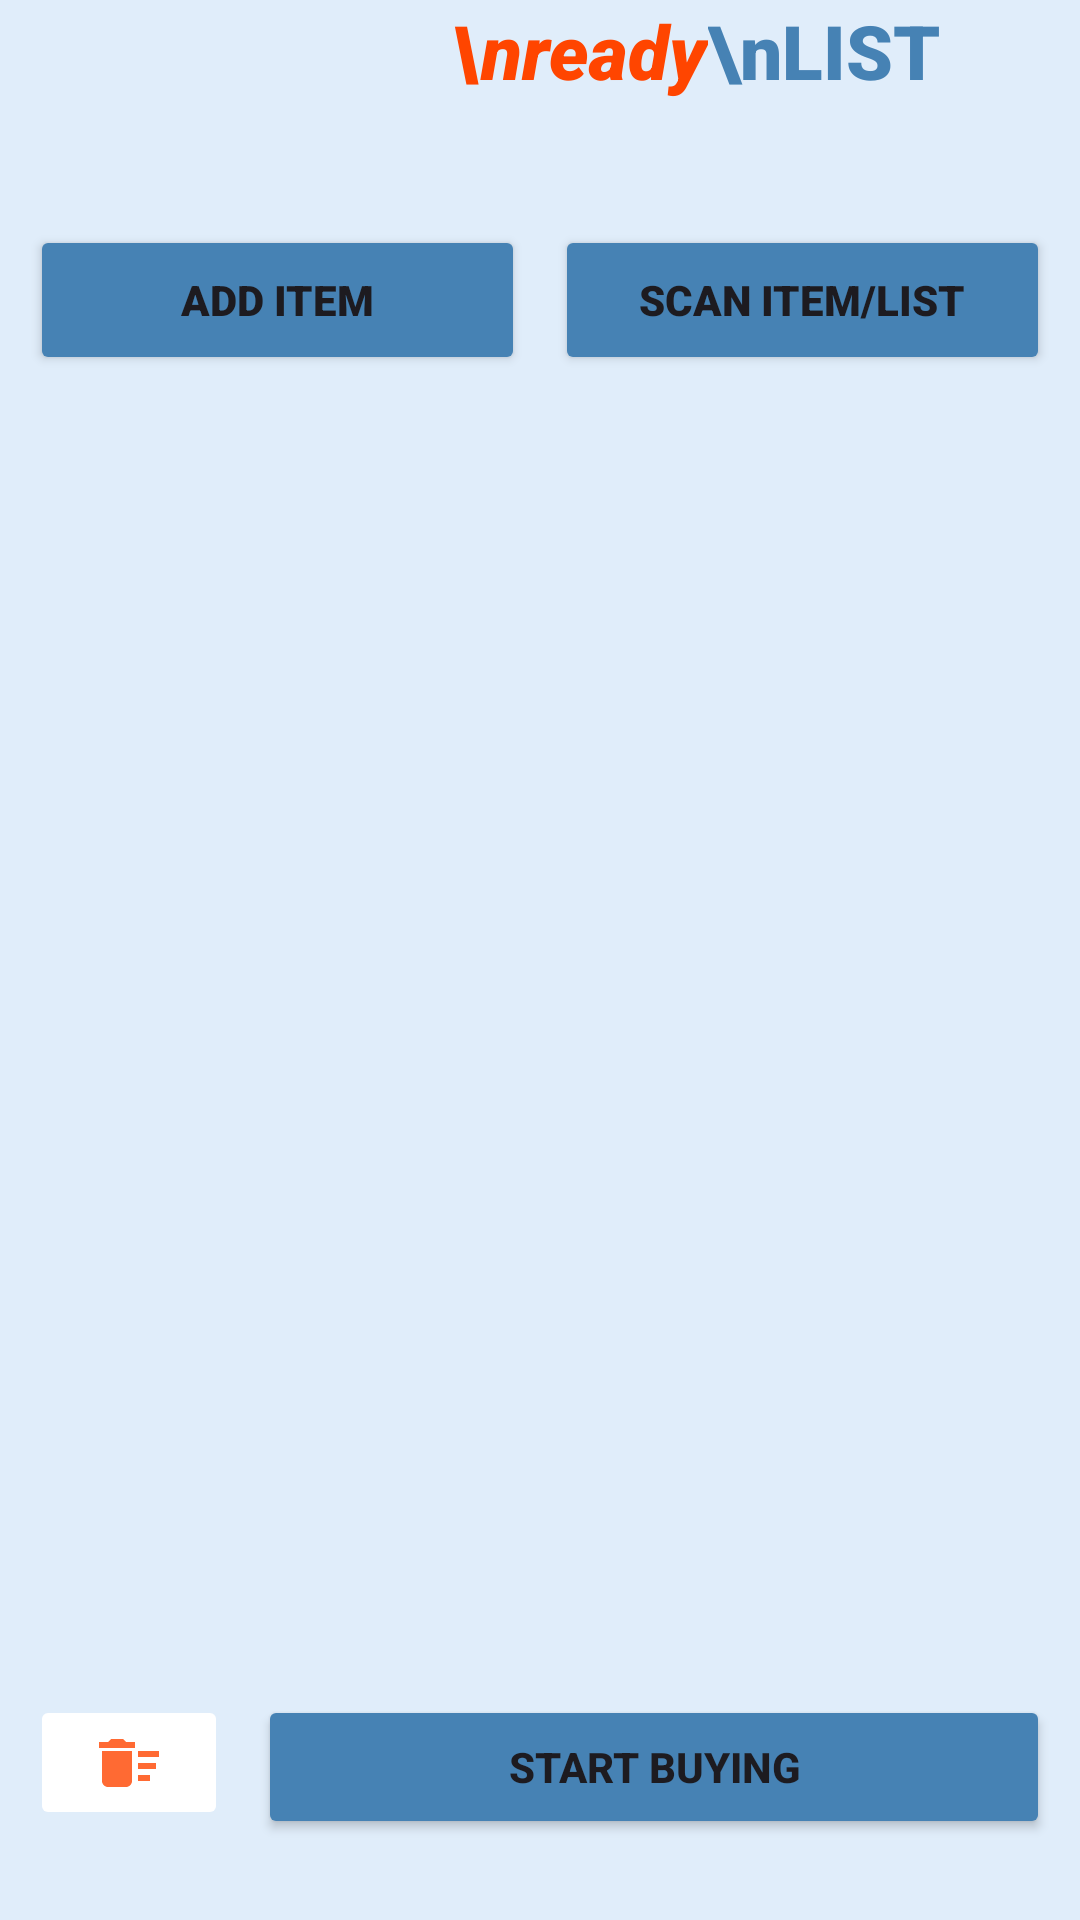

Android layout source for this screen:
<!-- AndroidManifest.xml: application theme Theme.MLKitPOC -->
<!-- res/layout/activity_main.xml -->
<?xml version="1.0" encoding="utf-8"?>
<androidx.constraintlayout.widget.ConstraintLayout xmlns:android="http://schemas.android.com/apk/res/android"
    xmlns:app="http://schemas.android.com/apk/res-auto"
    xmlns:tools="http://schemas.android.com/tools"
    android:layout_width="match_parent"
    android:layout_height="match_parent"
    android:background="@color/sky_blue"
    android:backgroundTint="#4187CEEB"
    tools:context=".main.MainActivity">

    <LinearLayout
        android:id="@+id/linearLayout"
        android:layout_width="match_parent"
        android:layout_height="match_parent"
        android:layout_marginBottom="75dp"
        android:orientation="vertical"
        app:layout_constraintBottom_toBottomOf="parent"
        app:layout_constraintEnd_toEndOf="parent"
        app:layout_constraintHorizontal_bias="1.0"
        app:layout_constraintStart_toStartOf="parent"
        app:layout_constraintTop_toTopOf="parent"
        app:layout_constraintVertical_bias="0.0">

        <LinearLayout
            android:layout_width="match_parent"
            android:orientation="horizontal"
            android:layout_height="75dp">

            <TextView
                android:id="@+id/textView2"
                android:layout_width="wrap_content"
                android:layout_marginLeft="150dp"
                android:layout_height="match_parent"
                android:fontFamily="sans-serif-black"
                android:text="\nready"
                android:textStyle="italic"
                android:textColor="@color/ready_red"
                android:textSize="25dip">

            </TextView>

            <TextView
                android:id="@+id/textView3"
                android:layout_width="0dp"
                android:layout_weight="0.5"
                android:layout_height="match_parent"
                android:fontFamily="sans-serif-black"
                android:text="\nLIST"
                android:textStyle="normal"
                android:textColor="@color/steel_blue"
                android:textSize="25dip">

            </TextView>

        </LinearLayout>


        <LinearLayout
            android:layout_width="match_parent"
            android:layout_height="50dp"
            android:orientation="horizontal"
            app:layout_constraintBottom_toBottomOf="parent"
            app:layout_constraintEnd_toEndOf="parent"
            app:layout_constraintHorizontal_bias="1.0"
            app:layout_constraintStart_toStartOf="parent"
            app:layout_constraintTop_toTopOf="parent"
            app:layout_constraintVertical_bias="0.0">

            <Button
                android:id="@+id/add_item_button"
                android:layout_width="0dp"
                android:layout_weight="0.5"
                android:layout_height="50dp"
                android:layout_marginStart="10dp"
                android:layout_marginEnd="10dp"
                android:backgroundTint="@color/steel_blue"
                android:fontFamily="sans-serif-black"
                android:text="ADD ITEM" />

            <Button
                android:id="@+id/scan_button"
                android:layout_width="0dp"
                android:layout_weight="0.5"
                android:layout_height="50dp"
                android:layout_marginEnd="10dp"
                android:backgroundTint="@color/steel_blue"
                android:fontFamily="sans-serif-black"
                android:text="SCAN ITEM/LIST" />

        </LinearLayout>

        <androidx.recyclerview.widget.RecyclerView
            android:id="@+id/recycler_main_list"
            android:layout_width="match_parent"
            android:layout_height="0dp"
            android:layout_weight="1"
            android:layout_marginStart="0dp"
            android:layout_marginEnd="0dp"
            android:layout_marginBottom="75dp"
            android:isScrollContainer="true"
            tools:listitem="@layout/checklist_item" />


    </LinearLayout>

    <LinearLayout
        android:layout_width="match_parent"
        android:layout_height="0dp"
        android:layout_weight="1"
        android:orientation="horizontal"
        app:layout_constraintBottom_toBottomOf="parent"
        app:layout_constraintEnd_toEndOf="parent"
        app:layout_constraintHorizontal_bias="0.51"
        app:layout_constraintStart_toStartOf="parent"
        app:layout_constraintTop_toBottomOf="@+id/linearLayout">


        <ImageButton
            android:id="@+id/clear_button"
            android:layout_width="0dp"
            android:layout_height="45dp"
            android:layout_marginStart="10dp"
            android:layout_weight="0.2"
            android:cropToPadding="true"
            android:backgroundTint="@color/white"
            app:layout_constraintBottom_toBottomOf="parent"
            app:layout_constraintEnd_toEndOf="parent"
            app:layout_constraintHorizontal_bias="0.51"
            app:layout_constraintStart_toStartOf="parent"
            app:layout_constraintTop_toBottomOf="@+id/linearLayout"
            app:srcCompat="@drawable/red_delete" />



        <Button
            android:id="@+id/done_button"
            android:layout_width="0dp"
            android:layout_weight="0.8"
            android:layout_height="wrap_content"
            android:layout_marginStart="10dp"
            android:layout_marginEnd="10dp"
            android:backgroundTint="@color/steel_blue"
            android:text="START BUYING"
            android:textStyle="bold"
            app:layout_constraintBottom_toBottomOf="parent"
            app:layout_constraintEnd_toEndOf="parent"
            app:layout_constraintHorizontal_bias="0.51"
            app:layout_constraintStart_toStartOf="parent"
            app:layout_constraintTop_toBottomOf="@+id/linearLayout" />


    </LinearLayout>


</androidx.constraintlayout.widget.ConstraintLayout>
<!-- res/layout/checklist_item.xml (included above) -->
<?xml version="1.0" encoding="utf-8"?>
<androidx.cardview.widget.CardView xmlns:android="http://schemas.android.com/apk/res/android"
    xmlns:app="http://schemas.android.com/apk/res-auto"
    android:layout_width="match_parent"
    android:layout_height="80dp"
    android:layout_margin="10dp"
    android:backgroundTint="@color/white"
    app:cardElevation="6dp">

    <LinearLayout
        android:layout_width="match_parent"
        android:layout_height="wrap_content"
        android:orientation="horizontal"
        android:padding="5dp">

        <CheckBox
            android:id="@+id/checkbox"
            android:layout_width="wrap_content"
            android:layout_height="match_parent"
            android:layout_weight="1"
            android:textColor="@color/black"
            android:textSize="18sp"
            android:buttonTint="@color/steel_blue" />

        <ImageButton
            android:id="@+id/edit_item_button"
            android:layout_width="40dp"
            android:layout_height="40dp"
            android:layout_weight="0"
            android:backgroundTint="@color/white"
            app:srcCompat="@drawable/pencil_icon" />

        <ImageButton
            android:id="@+id/delete_item"
            android:layout_width="40dp"
            android:layout_height="40dp"
            android:layout_weight="0"
            android:backgroundTint="@color/white"
            app:srcCompat="@drawable/delete_icon" />


    </LinearLayout>

</androidx.cardview.widget.CardView>
<!-- resources referenced by this layout -->
<resources>
  <color name="black">#FF000000</color>
  <color name="ready_red">#FF4500</color>
  <color name="sky_blue">#87CEEB</color>
  <color name="steel_blue">#4682B4</color>
  <color name="white">#FFFFFFFF</color>
  <!-- drawable delete_icon (drawable) -->
  <vector xmlns:android="http://schemas.android.com/apk/res/android"
      android:width="24dp"
      android:height="24dp"
      android:viewportWidth="24"
      android:viewportHeight="24"
      android:tint="#0672C1"
      android:alpha="0.8">
    <path
        android:fillColor="@android:color/white"
        android:pathData="M6,19c0,1.1 0.9,2 2,2h8c1.1,0 2,-0.9 2,-2V7H6v12zM19,4h-3.5l-1,-1h-5l-1,1H5v2h14V4z"/>
  </vector>
  <!-- drawable pencil_icon (drawable) -->
  <vector xmlns:android="http://schemas.android.com/apk/res/android"
      android:width="24dp"
      android:height="24dp"
      android:viewportWidth="24"
      android:viewportHeight="24"
      android:tint="#0672C1"
      android:alpha="0.8">
    <path
        android:fillColor="@android:color/white"
        android:pathData="M3,17.25V21h3.75L17.81,9.94l-3.75,-3.75L3,17.25zM20.71,7.04c0.39,-0.39 0.39,-1.02 0,-1.41l-2.34,-2.34c-0.39,-0.39 -1.02,-0.39 -1.41,0l-1.83,1.83 3.75,3.75 1.83,-1.83z"/>
  </vector>
  <!-- drawable red_delete (drawable-anydpi) -->
  <vector xmlns:android="http://schemas.android.com/apk/res/android"
      android:width="24dp"
      android:height="24dp"
      android:viewportWidth="24"
      android:viewportHeight="24"
      android:tint="#FF4500"
      android:alpha="0.8">
    <path
        android:fillColor="@android:color/white"
        android:pathData="M15,16h4v2h-4zM15,8h7v2h-7zM15,12h6v2h-6zM3,18c0,1.1 0.9,2 2,2h6c1.1,0 2,-0.9 2,-2L13,8L3,8v10zM14,5h-3l-1,-1L6,4L5,5L2,5v2h12z"/>
  </vector>
  <style name="Theme.MLKitPOC" parent="Base.Theme.MLKitPOC" />
  <style name="Base.Theme.MLKitPOC" parent="Theme.Material3.DayNight.NoActionBar">
          
          
      </style>
</resources>
